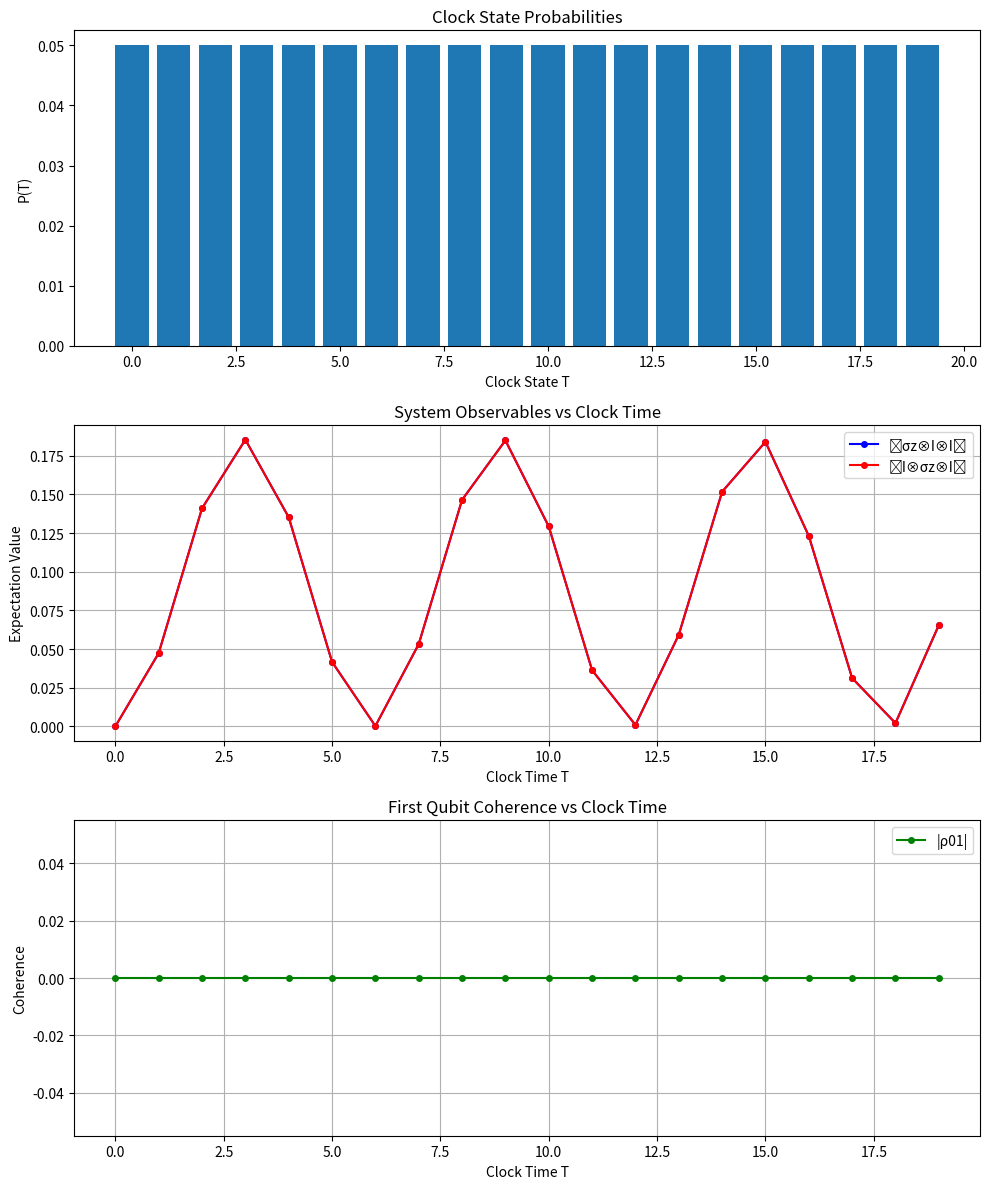

Here is the Python script that generated this plot:
import numpy as np
from numpy import kron
from scipy.linalg import expm
import matplotlib.pyplot as plt

###############################################################################
# 1. Define a larger discrete clock register for finer time resolution
###############################################################################
D_clock = 20  # Increased clock states for smoother evolution
clock_basis = np.eye(D_clock, dtype=complex)

###############################################################################
# 2. Define system + environment: three qubits total
###############################################################################
# Now dim=8 for 3 qubits (2 system + 1 environment)
dim_system = 8

# Basic operators
sigma_z = np.array([[1, 0], [0, -1]], dtype=complex)
sigma_x = np.array([[0, 1], [1, 0]], dtype=complex)
I2 = np.eye(2, dtype=complex)

# Build expanded Hamiltonian including environment
omega = 1.0    # system energy scale
g = 0.5        # system-system interaction
g_env = 0.3    # system-environment interaction

# System terms (first two qubits)
H_1 = kron(kron(sigma_z, I2), I2)  # σz on first qubit
H_2 = kron(kron(I2, sigma_z), I2)  # σz on second qubit
H_int = g * kron(kron(sigma_x, sigma_x), I2)  # interaction between system qubits

# Environment coupling (third qubit)
H_env = kron(kron(sigma_z, I2), sigma_z)  # coupling first qubit to environment
H_env += kron(kron(I2, sigma_z), sigma_z)  # coupling second qubit to environment
H_env *= g_env

# Total Hamiltonian
H_sys = omega * (H_1 + H_2) + H_int + H_env

# Time evolution operator (smaller dt for finer resolution)
dt = 0.2
U = expm(-1j * H_sys * dt)

###############################################################################
# 3. Initial state: system in superposition, environment in |0>
###############################################################################
plus = (1.0/np.sqrt(2))*np.array([1, 1], dtype=complex)
zero = np.array([1, 0], dtype=complex)

# Two system qubits in |+>, environment in |0>
psi0_sys = kron(plus, plus)  # system qubits
psi0_total = kron(psi0_sys, zero)  # add environment
psi0_total /= np.linalg.norm(psi0_total)

###############################################################################
# 4. Build global state with clock correlations
###############################################################################
dim_total = D_clock * dim_system
Psi_global = np.zeros(dim_total, dtype=complex)

for T in range(D_clock):
    clock_state = clock_basis[T,:]
    sys_state = np.linalg.matrix_power(U, T).dot(psi0_total)
    kron_state = np.kron(clock_state, sys_state)
    Psi_global += kron_state

Psi_global /= np.linalg.norm(Psi_global)

###############################################################################
# 5. Analysis with reduced density matrices
###############################################################################
Psi_global_reshaped = np.reshape(Psi_global, (D_clock, dim_system))

clock_probs = []
exp_values_Z1 = []  # First system qubit
exp_values_Z2 = []  # Second system qubit
coherence = []      # Off-diagonal element of reduced density matrix

# Observables for first two qubits
Z1 = kron(kron(sigma_z, I2), I2)
Z2 = kron(kron(I2, sigma_z), I2)

def partial_trace_to_qubit(rho_full, keep_qubit):
    """Extract single-qubit density matrix by tracing out others.
    
    Args:
        rho_full: 8x8 density matrix for 3 qubits
        keep_qubit: Which qubit to keep (0, 1, or 2)
    
    Returns:
        2x2 reduced density matrix for the specified qubit
    """
    # Reshape the 8x8 matrix into 2x2x2 x 2x2x2 form
    rho_reshaped = rho_full.reshape([2,2,2, 2,2,2])
    
    if keep_qubit == 0:  # Keep first qubit
        return np.trace(np.trace(rho_reshaped, axis1=1, axis2=4), axis1=1, axis2=2)
    elif keep_qubit == 1:  # Keep second qubit
        return np.trace(np.trace(rho_reshaped, axis1=0, axis2=3), axis1=1, axis2=2)
    else:  # Keep third qubit
        return np.trace(np.trace(rho_reshaped, axis1=0, axis2=3), axis1=0, axis2=1)

for T in range(D_clock):
    # Get system state for this clock time
    block = Psi_global_reshaped[T,:]
    prob_T = np.vdot(block, block).real
    clock_probs.append(prob_T)
    
    if prob_T > 1e-12:
        sys_state = block / np.sqrt(prob_T)
    else:
        sys_state = block
        
    # Full density matrix
    rho_full = np.outer(sys_state, sys_state.conjugate())
    
    # Measure observables
    exp_values_Z1.append(np.real_if_close(np.trace(rho_full @ Z1)))
    exp_values_Z2.append(np.real_if_close(np.trace(rho_full @ Z2)))
    
    # Get reduced density matrix of first qubit and measure coherence
    rho_1 = partial_trace_to_qubit(rho_full, 0)
    coherence.append(np.abs(rho_1[0,1]))

###############################################################################
# 6. Enhanced visualization
###############################################################################
fig, (ax1, ax2, ax3) = plt.subplots(3, 1, figsize=(10, 12))

# Clock probabilities
ax1.bar(range(D_clock), clock_probs)
ax1.set_xlabel('Clock State T')
ax1.set_ylabel('P(T)')
ax1.set_title('Clock State Probabilities')

# System observables
T_values = np.arange(D_clock)
ax2.plot(T_values, exp_values_Z1, 'b-o', label='⟨σz⊗I⊗I⟩', markersize=4)
ax2.plot(T_values, exp_values_Z2, 'r-o', label='⟨I⊗σz⊗I⟩', markersize=4)
ax2.set_xlabel('Clock Time T')
ax2.set_ylabel('Expectation Value')
ax2.set_title('System Observables vs Clock Time')
ax2.legend()
ax2.grid(True)

# Coherence decay
ax3.plot(T_values, coherence, 'g-o', label='|ρ01|', markersize=4)
ax3.set_xlabel('Clock Time T')
ax3.set_ylabel('Coherence')
ax3.set_title('First Qubit Coherence vs Clock Time')
ax3.grid(True)
ax3.legend()

plt.tight_layout()
plt.show()

# Print key numerical results
print("\nSelected measurements at different clock times:")
for T in [0, D_clock//4, D_clock//2, 3*D_clock//4, D_clock-1]:
    print(f"\nT = {T}:")
    print(f"P(T) = {clock_probs[T]:.4f}")
    print(f"⟨σz⊗I⊗I⟩ = {exp_values_Z1[T]:.4f}")
    print(f"⟨I⊗σz⊗I⟩ = {exp_values_Z2[T]:.4f}")
    print(f"Coherence = {coherence[T]:.4f}")
